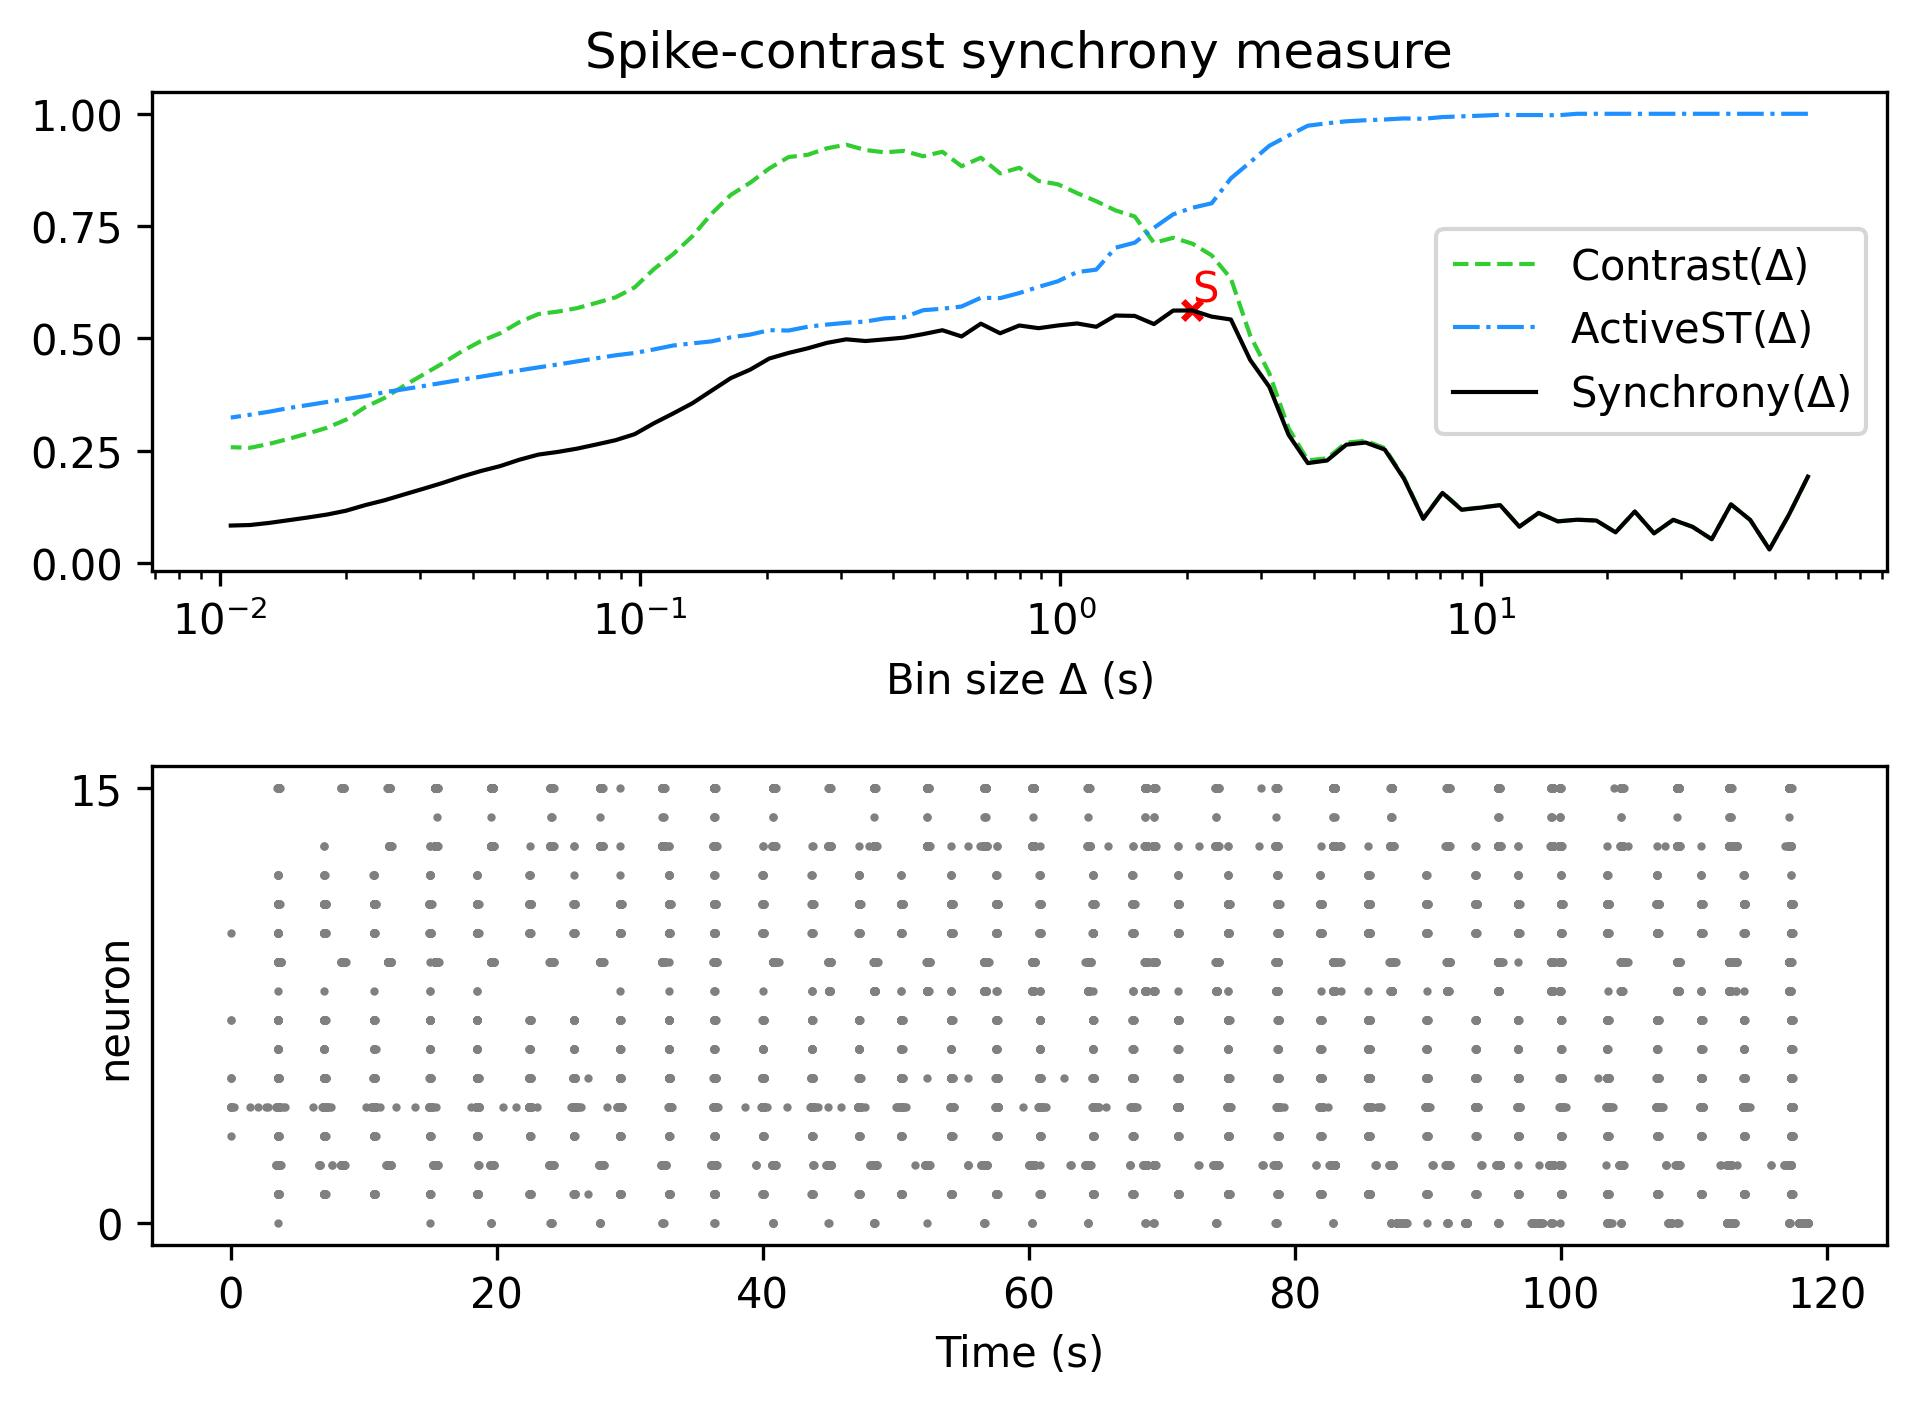

Values plotted in this chart, from the file beside it:
, Spike-contrast (60.0 s), Spike-contrast (54.0 s), Spike-contrast (48.6 s), Spike-contrast (43.74 s), Spike-contrast (39.366 s), Spike-contrast (35.429 s), Spike-contrast (31.886 s), Spike-contrast (28.698 s), Spike-contrast (25.828 s), Spike-contrast (23.245 s), Spike-contrast (20.921 s), Spike-contrast (18.829 s), Spike-contrast (16.946 s), Spike-contrast (15.251 s), Spike-contrast (13.726 s), Spike-contrast (12.353 s), Spike-contrast (11.118 s), Spike-contrast (10.006 s), Spike-contrast (9.006 s), Spike-contrast (8.105 s), Spike-contrast (7.295 s), Spike-contrast (6.565 s), Spike-contrast (5.909 s)
0, 0.1923, 0.1064, 0.03021, 0.09599, 0.1307, 0.05307, 0.08069, 0.09622, 0.06616, 0.1147, 0.06833, 0.09467, 0.09645, 0.09273, 0.1116, 0.08096, 0.1289, 0.1234, 0.1185, 0.1561, 0.09843, 0.1877, 0.2526
